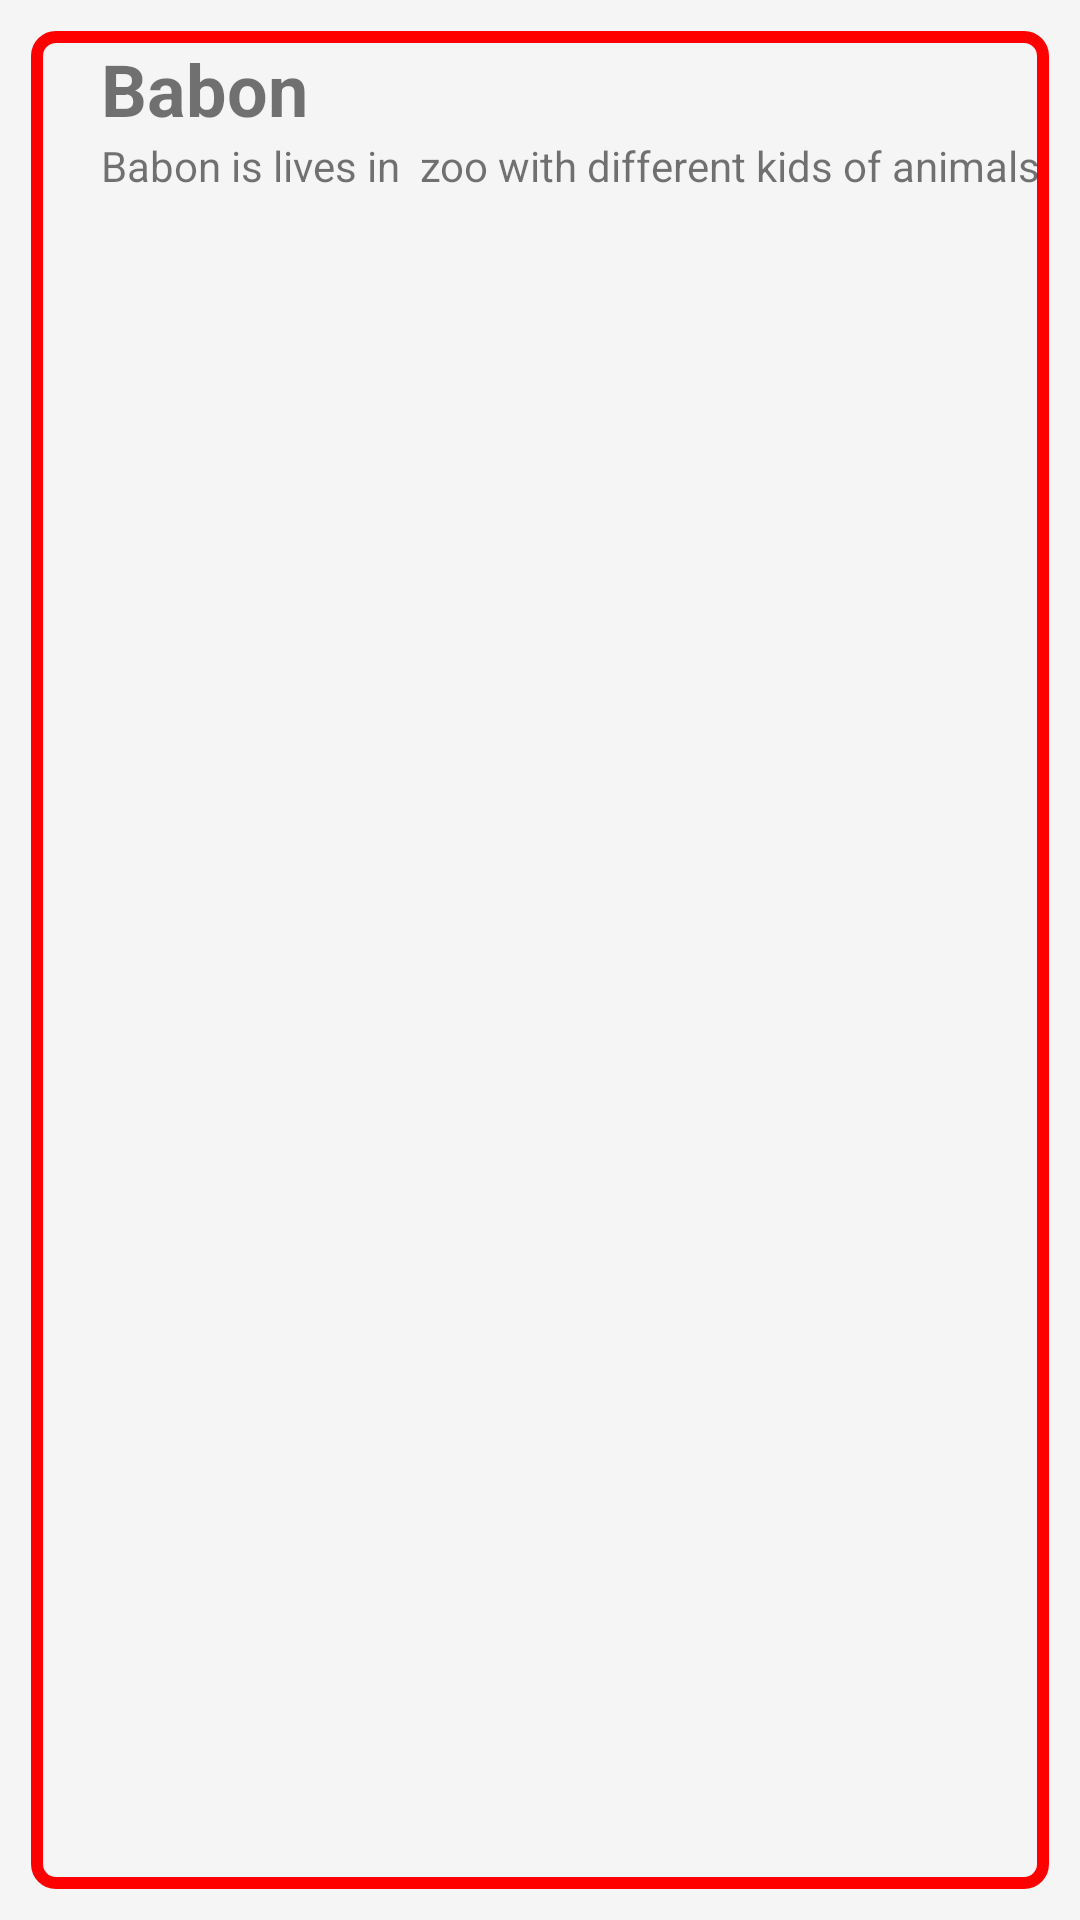

This screen was rendered from an Android layout file. Write that file and the resources it references.
<!-- AndroidManifest.xml: application theme Theme.Zoo_KYU -->
<!-- res/layout/animal_killer_ticket.xml -->
<?xml version="1.0" encoding="utf-8"?>
<LinearLayout xmlns:android="http://schemas.android.com/apk/res/android"
        xmlns:app="http://schemas.android.com/apk/res-auto"
        android:layout_width="match_parent"
        android:layout_height="wrap_content"
        android:orientation="horizontal"
        android:background="@color/gray"
        android:padding="5pt">

    <LinearLayout
        android:background="@drawable/background_killer"
        android:layout_width="match_parent"
        android:layout_height="match_parent"
        android:orientation="horizontal">

        <ImageView
            android:id="@+id/ivAnimalImage"
            android:layout_width="50pt"
            android:layout_height="50pt"
            android:layout_weight="1"
            app:srcCompat="@drawable/baboon" />

        <LinearLayout
            android:layout_width="wrap_content"
            android:layout_height="match_parent"
            android:orientation="vertical">

            <TextView
                android:id="@+id/tvName"
                android:layout_width="match_parent"
                android:layout_height="wrap_content"
                android:text="Babon"
                android:textSize="24sp"
                android:textStyle="bold" />

            <TextView
                android:id="@+id/tvDes"
                android:layout_width="match_parent"
                android:layout_height="wrap_content"
                android:text="Babon is lives in  zoo with different kids of animals" />
        </LinearLayout>

    </LinearLayout>


</LinearLayout>
<!-- resources referenced by this layout -->
<resources>
  <color name="gray">#F5F5F5</color>
  <!-- drawable background_killer (drawable) -->
  <?xml version="1.0" encoding="utf-8"?>
  <selector xmlns:android="http://schemas.android.com/apk/res/android">
  <item>
  <shape>
  <stroke
      android:color="@color/red"
      android:width="2pt"/>
      <solid
          android:color="@color/gray"/>
      <corners
          android:radius="3pt"/>
      <padding
          android:bottom="3dp"
          android:left="3dp"
          android:right="3dp"
          android:top="3dp"/>
  
  
  
  </shape>
  
  
  </item>
  </selector>
  <style name="Theme.Zoo_KYU" parent="Theme.MaterialComponents.DayNight.DarkActionBar">
          
          <item name="colorPrimary">@color/purple_500</item>
          <item name="colorPrimaryVariant">@color/purple_700</item>
          <item name="colorOnPrimary">@color/white</item>
          
          <item name="colorSecondary">@color/teal_200</item>
          <item name="colorSecondaryVariant">@color/teal_700</item>
          <item name="colorOnSecondary">@color/black</item>
          
          <item name="android:statusBarColor" tools:targetApi="l">?attr/colorPrimaryVariant</item>
          
      </style>
  <color name="red">#ff0000</color>
  <color name="purple_500">#FF6200EE</color>
  <color name="purple_700">#FF3700B3</color>
  <color name="white">#FFFFFFFF</color>
  <color name="teal_200">#FF03DAC5</color>
  <color name="teal_700">#FF018786</color>
  <color name="black">#FF000000</color>
</resources>
